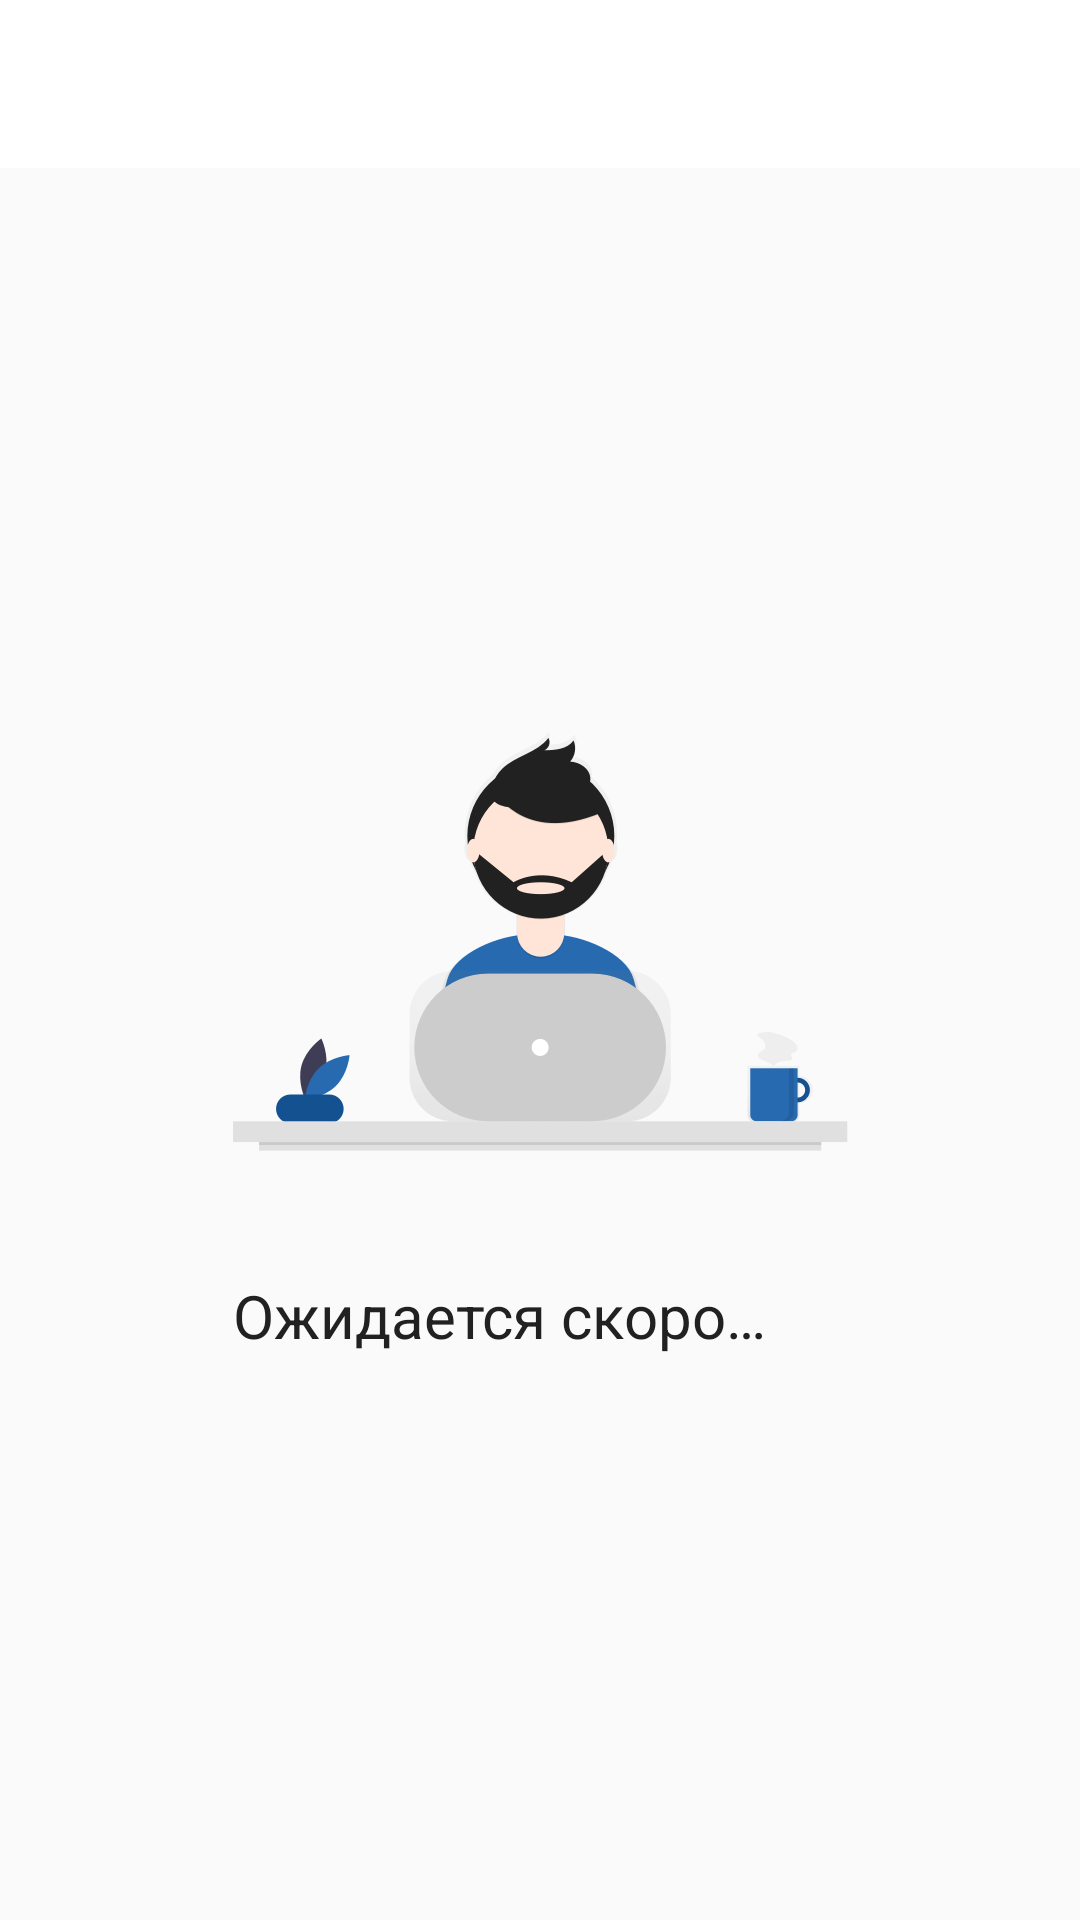

Reconstruct the res/layout file that produces this screen, plus the resources it refers to.
<!-- AndroidManifest.xml: application theme AppTheme -->
<!-- res/layout/fragment_coming_soon.xml -->
<?xml version="1.0" encoding="utf-8"?>
<androidx.constraintlayout.widget.ConstraintLayout xmlns:android="http://schemas.android.com/apk/res/android"
    xmlns:app="http://schemas.android.com/apk/res-auto"
    android:orientation="vertical"
    android:layout_width="match_parent"
    android:layout_height="match_parent">
    <androidx.appcompat.widget.Toolbar
        android:id="@+id/toolbar"
        app:layout_constraintTop_toTopOf="parent"
        android:layout_width="match_parent"
        android:layout_height="?attr/actionBarSize"
        android:background="@android:color/white"/>

    <LinearLayout
        app:layout_constraintTop_toBottomOf="@+id/toolbar"
        app:layout_constraintBottom_toBottomOf="parent"
        app:layout_constraintStart_toStartOf="parent"
        app:layout_constraintEnd_toEndOf="parent"
        android:orientation="vertical"
        android:layout_width="wrap_content"
        android:layout_height="wrap_content">

        <ImageView
            android:layout_width="wrap_content"
            android:layout_height="wrap_content"
            android:src="@drawable/undraw_designer_by_46"
            />

        <TextView
            android:layout_marginTop="41dp"
            android:layout_width="wrap_content"
            android:layout_height="wrap_content"
            android:textSize="20sp"
            android:textColor="@color/black2"
            android:gravity="center_horizontal"
            android:text="@string/coming_soon2"
            />

    </LinearLayout>
</androidx.constraintlayout.widget.ConstraintLayout>
<!-- resources referenced by this layout -->
<resources>
  <color name="black2">#212121</color>
  <!-- drawable undraw_designer_by_46: png bitmap (drawable-hdpi, 14896 bytes) -->
  <string name="coming_soon2">Ожидается скоро…</string>
  <style name="AppTheme" parent="Theme.AppCompat.Light.NoActionBar">
          
          <item name="colorPrimary">#276ab0</item>
          <item name="colorPrimaryDark">#276ab0</item>
          <item name="colorAccent">@color/colorAccent</item>
          <item name="colorControlNormal">#276ab0</item>
      </style>
  <color name="colorAccent">#f16e31</color>
</resources>
